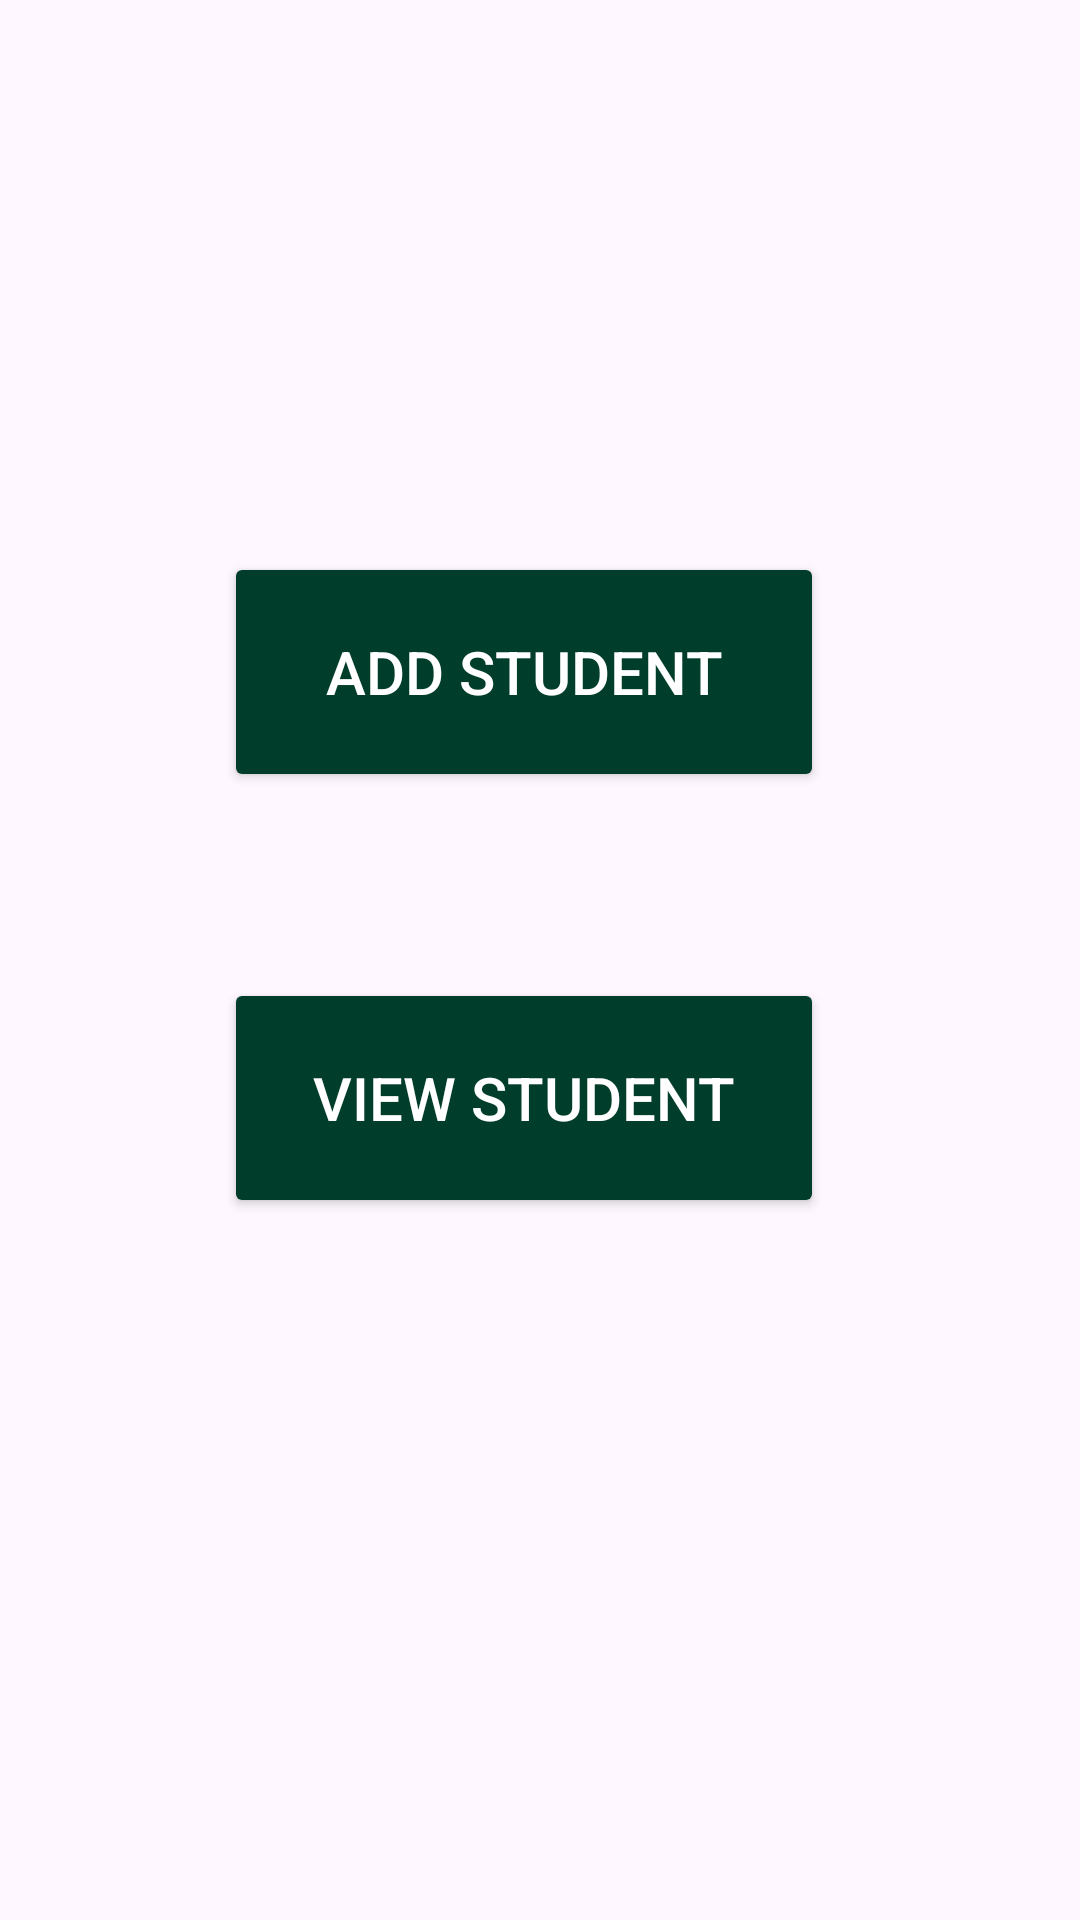

Android layout source for this screen:
<!-- AndroidManifest.xml: application theme Theme.HifzApp -->
<!-- res/layout/activity_select_action.xml -->
<?xml version="1.0" encoding="utf-8"?>
<androidx.constraintlayout.widget.ConstraintLayout xmlns:android="http://schemas.android.com/apk/res/android"
    xmlns:app="http://schemas.android.com/apk/res-auto"
    xmlns:tools="http://schemas.android.com/tools"
    android:layout_width="match_parent"
    android:layout_height="match_parent"
    tools:context=".SelectActionActivity">

    <androidx.appcompat.widget.AppCompatButton
        android:id="@+id/viewStudentBtnU"
        android:layout_width="200dp"
        android:layout_height="80dp"
        android:text="View Student"
        android:textSize="20dp"
        app:layout_constraintBottom_toBottomOf="parent"
        app:layout_constraintEnd_toEndOf="parent"
        android:backgroundTint="#003d2b"
        android:textColor="#ffff"
        app:layout_constraintHorizontal_bias="0.466"
        app:layout_constraintStart_toStartOf="parent"
        app:layout_constraintTop_toBottomOf="@+id/addStudentBtn"
        app:layout_constraintVertical_bias="0.209" />

    <androidx.appcompat.widget.AppCompatButton
        android:id="@+id/addStudentBtn"
        android:layout_width="200dp"
        android:layout_height="80dp"
        android:layout_marginTop="184dp"
        android:backgroundTint="#003d2b"
        android:textColor="#ffff"
        android:text="Add Student"
        android:textSize="20dp"
        app:layout_constraintEnd_toEndOf="parent"
        app:layout_constraintHorizontal_bias="0.466"
        app:layout_constraintStart_toStartOf="parent"
        app:layout_constraintTop_toTopOf="parent" />
</androidx.constraintlayout.widget.ConstraintLayout>
<!-- resources referenced by this layout -->
<resources>
  <style name="Theme.HifzApp" parent="Base.Theme.HifzApp" />
  <style name="Base.Theme.HifzApp" parent="Theme.Material3.DayNight.NoActionBar">
          
          
      </style>
</resources>
